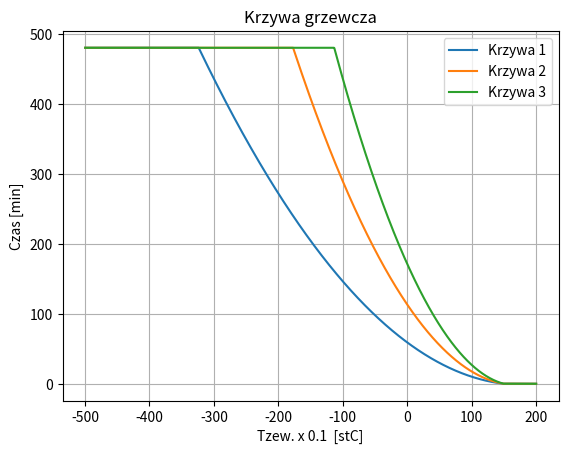

Python code for this plot:
import math
from math import sqrt as sqrt
import matplotlib.pyplot as plt

tzew = []
wsp=10
x = 20.0*wsp
while x > -50.0*wsp:
    tzew.append(x)
    x -= 0.5


def func(x):

    for i in (1,2,3):

        if i==1:

            c=60*60
            x1 = 15.0*wsp
            y1 =1*60
            x2 = -40.0*wsp
            y2 = 638*60
        elif i==2:

            c=114*60
            x1 = 15.0*wsp
            y1 =1*60
            x2 = -40.0*wsp
            y2 = 1300*60

        elif i==3:

            c=172*60
            x1 = 15.0*wsp
            y1 =1*60
            x2 = -40.0*wsp
            y2 = 1950*60

        a = (y2 - (y1 * x2 / x1) + (c * x2 / x1) - c) / (((1 * (x2**2)) - ((1 * (x1**2) * x2) / x1)))
        b = y1 / x1 - c / x1 - (a * (x1**2)) / x1


        fun = (a * x**2 + b * x + c)
        p=-b/(2*a)
        q=(-b**2+4*a*c)/(4*a)
        if fun>28800:
            fun=28800
        if x>150:
            fun=60
        if i==1:
            fun1=fun/60
        elif i==2:
            fun2=fun/60
        elif i==3:
            fun3=fun/60

        if x==20:
            print('Dla {5} f(x)=({0})x**2 + ({1})x + ({2})\nWierzcholek: ({3},{4})'.format(a, b, c, p, q, i))

    return fun1,fun2,fun3

Tco = list(map(func, tzew))
plt.plot(tzew, Tco)
plt.xlabel("Tzew. x 0.1  [stC]")
plt.ylabel("Czas [min]")
plt.title("Krzywa grzewcza")
plt.legend(('Krzywa 1','Krzywa 2', 'Krzywa 3'))
plt.grid()
plt.show()
